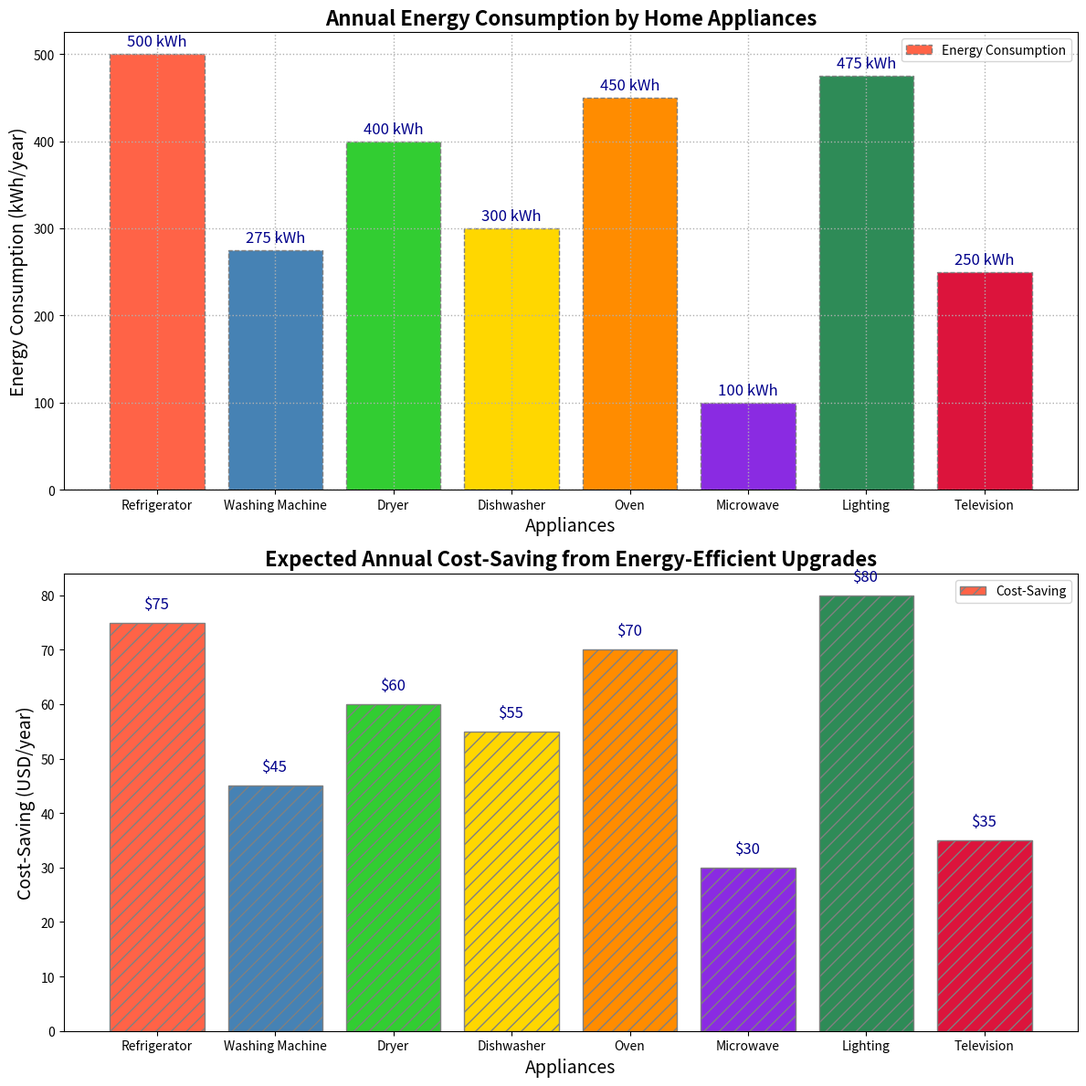

Generate this figure with matplotlib:
import matplotlib.pyplot as plt

appliances = [
    'Refrigerator', 
    'Washing Machine', 
    'Dryer', 
    'Dishwasher', 
    'Oven', 
    'Microwave', 
    'Lighting', 
    'Television'
]
energy_consumption = [500, 275, 400, 300, 450, 100, 475, 250]  # kWh per year
cost_saving = [75, 45, 60, 55, 70, 30, 80, 35]  # USD per year

new_colors = ['#FF6347', '#4682B4', '#32CD32', '#FFD700', '#FF8C00', '#8A2BE2', '#2E8B57', '#DC143C']

fig, ((ax1), (ax2)) = plt.subplots(2, 1, figsize=(12, 12))

bars1 = ax1.bar(appliances, energy_consumption, color=new_colors, edgecolor='gray', linestyle='--')

for bar, consumption in zip(bars1, energy_consumption):
    ax1.text(bar.get_x() + bar.get_width()/2, bar.get_height() + 5, f'{consumption} kWh', va='bottom', ha='center', fontsize=12, color='darkblue')

ax1.set_title('Annual Energy Consumption by Home Appliances', fontsize=16, fontweight='bold')
ax1.set_ylabel('Energy Consumption (kWh/year)', fontsize=14)
ax1.set_xlabel('Appliances', fontsize=14)
ax1.yaxis.grid(True, linestyle=':', linewidth=1)
ax1.xaxis.grid(True, linestyle=':', linewidth=1)

bars2 = ax2.bar(appliances, cost_saving, color=new_colors, edgecolor='gray', hatch='//')

for bar, saving in zip(bars2, cost_saving):
    ax2.text(bar.get_x() + bar.get_width()/2, bar.get_height() + 2, f'${saving}', va='bottom', ha='center', fontsize=12, color='darkblue')

ax2.set_title('Expected Annual Cost-Saving from Energy-Efficient Upgrades', fontsize=16, fontweight='bold')
ax2.set_ylabel('Cost-Saving (USD/year)', fontsize=14)
ax2.set_xlabel('Appliances', fontsize=14)

ax1.legend(['Energy Consumption'], loc='upper right')
ax2.legend(['Cost-Saving'], loc='upper right')

plt.tight_layout()
plt.show()
